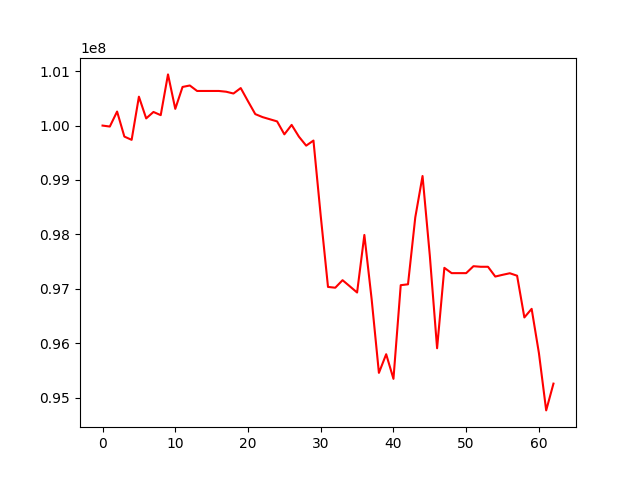

Values plotted in this chart, from the file beside it:
, 0
0, 100000000
1, 99982096
2, 100257935
3, 99797676
4, 99737724
5, 100531083
6, 100131837
7, 100250299
8, 100191429
9, 100940723
10, 100307222
11, 100710033
12, 100736935
13, 100636199
14, 100636199
15, 100636199
16, 100636199
17, 100622259
18, 100589334
19, 100689465
20, 100447401
21, 100210838
22, 100155844
23, 100116274
24, 100077003
25, 99839102
26, 100012445
27, 99796505
28, 99631233
29, 99724729
30, 98340385
31, 97034203
32, 97019770
33, 97158177
34, 97045617
35, 96931590
36, 97989757
37, 96809851
38, 95454343
39, 95797305
40, 95344482
41, 97066260
42, 97082310
43, 98311835
44, 99072892
45, 97608862
46, 95906968
47, 97385035
48, 97287650
49, 97287650
50, 97287650
51, 97415175
52, 97404667
53, 97404667
54, 97225027
55, 97256653
56, 97285638
57, 97240416
58, 96473156
59, 96631397
... 3 more rows
